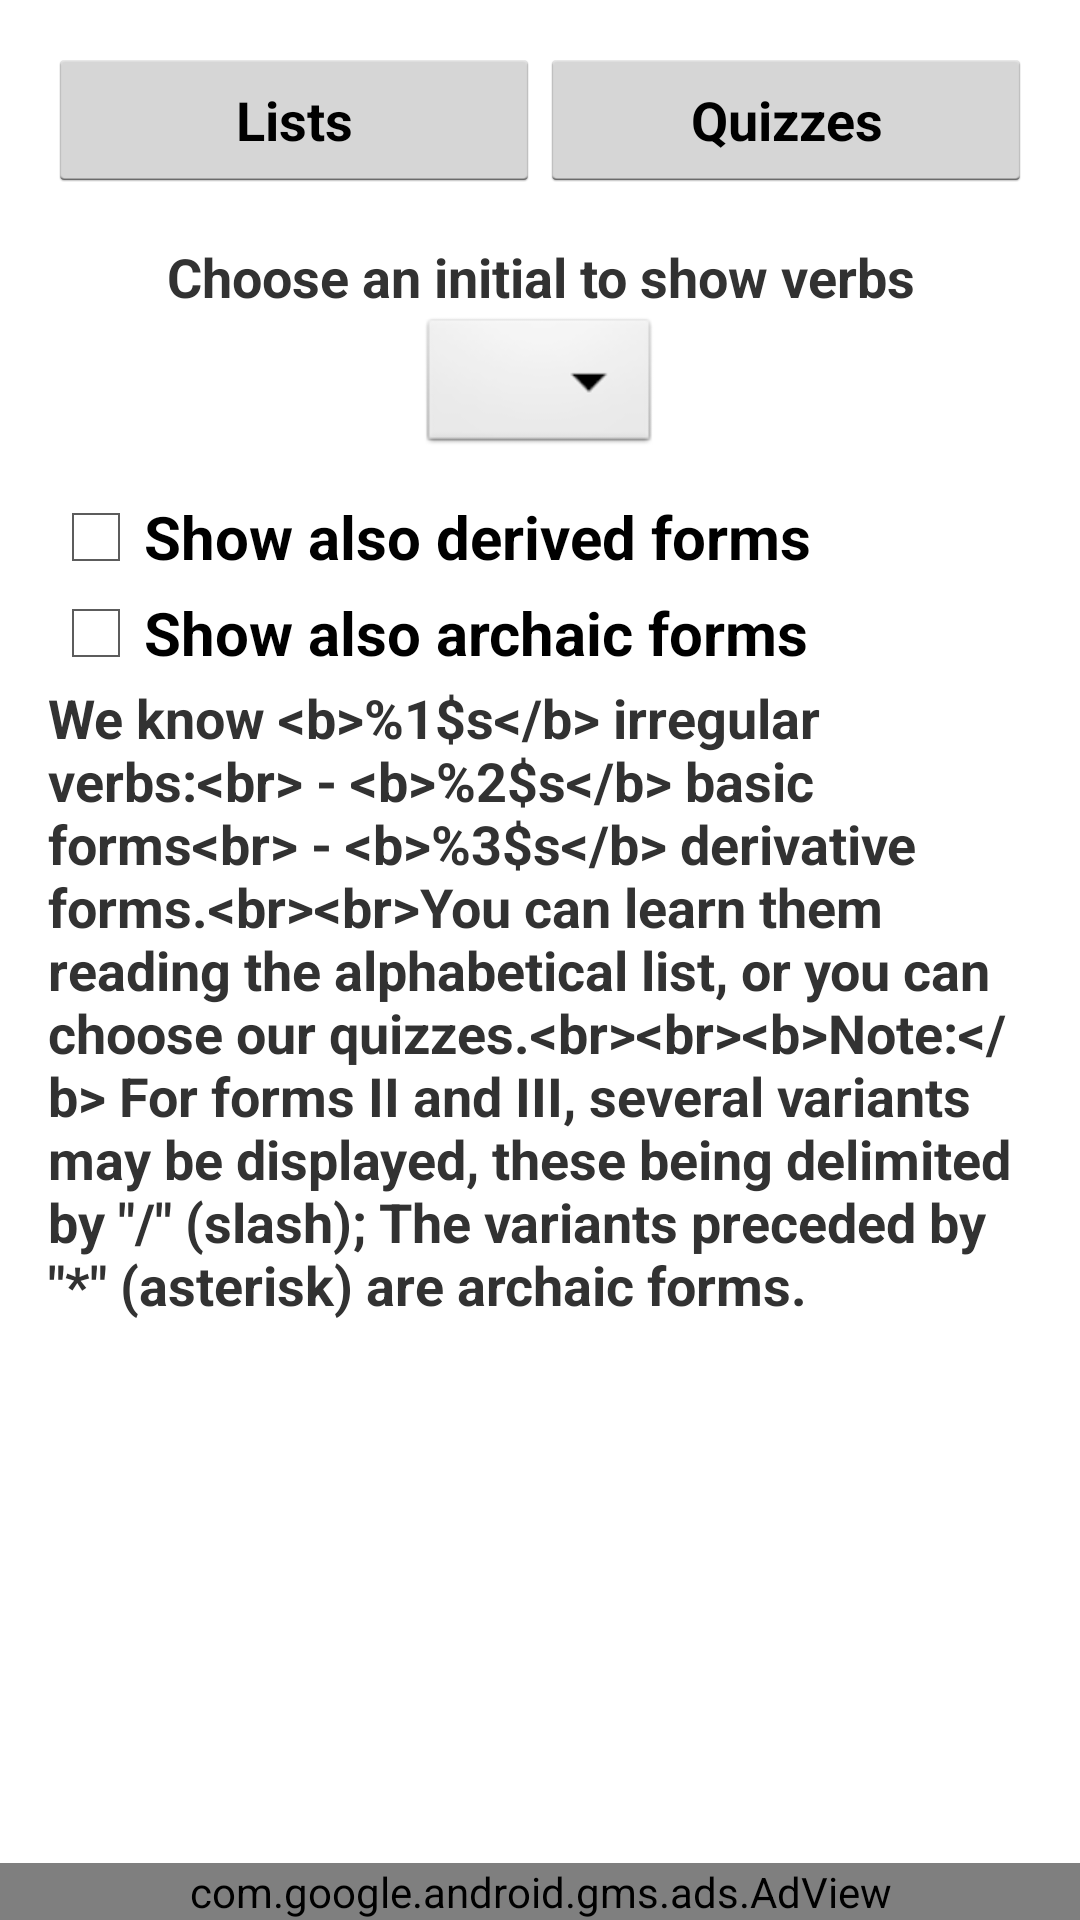

Reconstruct the res/layout file that produces this screen, plus the resources it refers to.
<!-- AndroidManifest.xml: application theme AppTheme -->
<!-- res/layout/activity_verbs.xml -->
<RelativeLayout xmlns:android="http://schemas.android.com/apk/res/android"
    xmlns:tools="http://schemas.android.com/tools"
    android:id="@+id/layoutMain"
    android:layout_width="match_parent"
    android:layout_height="match_parent"
    android:fitsSystemWindows="true">

    

    <LinearLayout
        android:id="@+id/llBottomInfo"
        android:layout_width="fill_parent"
        android:layout_height="wrap_content"
        android:layout_alignParentBottom="true"
        android:gravity="center_horizontal"
        android:orientation="vertical">

        <LinearLayout
            android:id="@+id/llBottomAd"
            android:layout_width="match_parent"
            android:layout_height="wrap_content"
            android:background="@color/black"
            android:gravity="center_horizontal"
            android:orientation="vertical"
            tools:ignore="UselessParent">

            
            <com.google.android.gms.ads.AdView xmlns:ads="http://schemas.android.com/apk/res-auto"
                android:id="@+id/bannerAdView"
                android:layout_width="match_parent"
                android:layout_height="wrap_content"
                ads:adSize="BANNER"
                ads:adUnitId="@string/banner_ad_unit_id">

            </com.google.android.gms.ads.AdView>

        </LinearLayout>
    </LinearLayout>

    <LinearLayout
        android:id="@+id/llMain"
        android:layout_width="match_parent"
        android:layout_height="match_parent"
        android:layout_above="@id/llBottomInfo"
        android:gravity="center_horizontal"
        android:orientation="vertical"
        android:paddingLeft="@dimen/activity_horizontal_margin"
        android:paddingTop="@dimen/activity_vertical_margin"
        android:paddingRight="@dimen/activity_horizontal_margin"
        android:paddingBottom="@dimen/activity_horizontal_margin">

        <LinearLayout
            android:id="@+id/llTopButtons"
            android:layout_width="match_parent"
            android:layout_height="wrap_content"
            android:gravity="center_horizontal"
            android:orientation="horizontal">

            

            <Button
                android:id="@+id/btVerbsList"
                style="@style/style_main_buttons"
                android:layout_width="0dp"
                android:layout_height="wrap_content"
                android:layout_weight="1"
                android:onClick="restartThisActivity"
                android:text="@string/bt_verbs_list" />

            <Button
                android:id="@+id/btVerbsQuiz"
                style="@style/style_main_buttons"
                android:layout_width="0dp"
                android:layout_height="wrap_content"
                android:layout_weight="1"
                android:onClick="showVerbsQuiz"
                android:text="@string/bt_verbs_quiz" />
        </LinearLayout>

        <LinearLayout
            android:id="@+id/llMainPart"
            android:layout_width="match_parent"
            android:layout_height="match_parent"
            android:gravity="center_horizontal"
            android:orientation="vertical"
            android:paddingTop="@dimen/activity_vertical_margin">

            <LinearLayout
                android:id="@+id/llListOrQuizTop"
                android:layout_width="match_parent"
                android:layout_height="wrap_content"
                android:gravity="center_horizontal"
                android:orientation="vertical">

                <TextView
                    android:id="@+id/tvChooseALetter"
                    android:layout_width="wrap_content"
                    android:layout_height="wrap_content"
                    android:focusable="true"
                    android:gravity="center_vertical|center_horizontal"
                    android:text="@string/tv_choose_letter"
                    android:textSize="@dimen/text_size_verbs"
                    android:textStyle="bold" />

                <Spinner
                    android:id="@+id/spinnerChoose"
                    android:layout_width="wrap_content"
                    android:layout_height="wrap_content"
                    android:background="@android:drawable/btn_dropdown"
                    android:drawSelectorOnTop="true"
                    android:gravity="center_horizontal"
                    android:spinnerMode="dropdown"
                    android:textSize="@dimen/text_size_verbs" />
            </LinearLayout>

            <ScrollView
                android:id="@+id/svListOrQuiz"
                android:layout_width="match_parent"
                android:layout_height="match_parent"
                android:isScrollContainer="false"
                android:orientation="vertical"
                android:paddingTop="@dimen/results_top_margin">

                <LinearLayout
                    android:id="@+id/llListOrQuiz"
                    android:layout_width="match_parent"
                    android:layout_height="wrap_content"
                    android:gravity="start"
                    android:orientation="vertical">

                    <include layout="@layout/ll_verbs_choices" />

                    <TextView
                        android:id="@+id/tvNumberOfVerbs"
                        android:layout_width="wrap_content"
                        android:layout_height="wrap_content"
                        android:layout_gravity="center_horizontal"
                        android:focusable="true"
                        android:gravity="start"
                        android:text="@string/tv_welcome_verbs_message"
                        android:textSize="@dimen/text_size_verbs"
                        android:textStyle="bold" />
                </LinearLayout>
            </ScrollView>
        </LinearLayout>
    </LinearLayout>

</RelativeLayout>
<!-- res/layout/ll_verbs_choices.xml (included above) -->
<?xml version="1.0" encoding="utf-8"?>
<LinearLayout xmlns:android="http://schemas.android.com/apk/res/android"
    android:layout_width="match_parent"
    android:layout_height="wrap_content"
    android:orientation="vertical">

    <CheckBox
        android:id="@+id/cbtDerivedForms"
        android:layout_width="match_parent"
        android:layout_height="wrap_content"
        android:onClick="onCheckboxClicked"
        android:text="@string/cbt_show_derived_forms"
        android:textSize="@dimen/cbt_size_in_verbs"
        android:textStyle="bold" />

    <CheckBox
        android:id="@+id/cbtArchaicForms"
        android:layout_width="match_parent"
        android:layout_height="wrap_content"
        android:onClick="onCheckboxClicked"
        android:text="@string/cbt_show_archaic_forms"
        android:textSize="@dimen/cbt_size_in_verbs"
        android:textStyle="bold" />

</LinearLayout>
<!-- resources referenced by this layout -->
<resources>
  <color name="black">#00000000</color>
  <dimen name="activity_horizontal_margin">16dp</dimen>
  <dimen name="activity_vertical_margin">16dp</dimen>
  <dimen name="cbt_size_in_verbs">20sp</dimen>
  <dimen name="results_top_margin">10dp</dimen>
  <dimen name="text_size_verbs">18sp</dimen>
  <string name="banner_ad_unit_id" translatable="false">ca-app-pub-9705662823127450/8362836694</string>
  <string name="bt_verbs_list">Lists</string>
  <string name="bt_verbs_quiz">Quizzes</string>
  <string name="cbt_show_archaic_forms">Show also archaic forms</string>
  <string name="cbt_show_derived_forms">Show also derived forms</string>
  <string name="tv_choose_letter">Choose an initial to show verbs</string>
  <string name="tv_welcome_verbs_message">We know &lt;b&gt;%1$s&lt;/b&gt; irregular verbs:&lt;br&gt; - &lt;b&gt;%2$s&lt;/b&gt; basic forms&lt;br&gt; - &lt;b&gt;%3$s&lt;/b&gt; derivative forms.&lt;br&gt;&lt;br&gt;You can learn them reading the alphabetical list, or you can choose our quizzes.&lt;br&gt;&lt;br&gt;&lt;b&gt;Note:&lt;/b&gt; For forms II and III, several variants may be displayed, these being delimited by \"/\" (slash); The variants preceded by \"*\" (asterisk) are archaic forms.</string>
  <style name="style_main_buttons" parent="android:Widget.Holo.Light.Button">
          <item name="android:textSize">@dimen/buttons_size</item>
          <item name="android:textStyle">bold</item>
          <item name="android:gravity">center_horizontal|center_vertical</item>
      </style>
  <style name="AppTheme" parent="AppBaseTheme" />
  <dimen name="buttons_size">18sp</dimen>
  <style name="AppBaseTheme" parent="android:Theme.Holo.Light.DarkActionBar" />
</resources>
